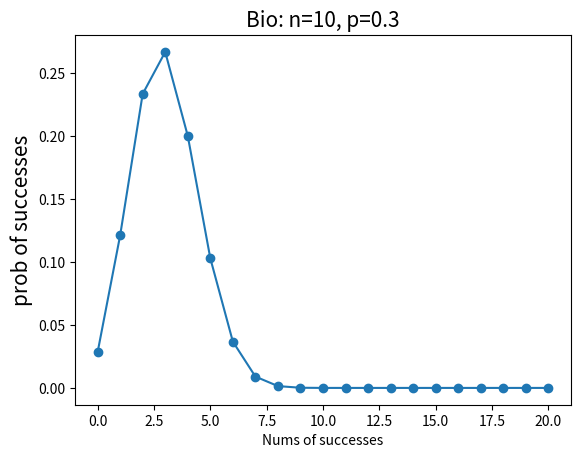

Source code (Python):
# !/usr/bin/env python
# -*- coding: utf-8 -*-
from __future__ import unicode_literals
from scipy import stats
import matplotlib.pyplot as plt
import numpy as np


def test():
    n = 10
    p = 0.3
    k = np.arange(0, 21)
    bio = stats.binom.pmf(k, n, p)
    plt.plot(k, bio, 'o-')
    plt.title('Bio: n={}, p={}'.format(n, p), fontsize=15)
    plt.xlabel('Nums of successes')
    plt.ylabel('prob of successes', fontsize=15)
    plt.show()

if __name__ == '__main__':
    test()
